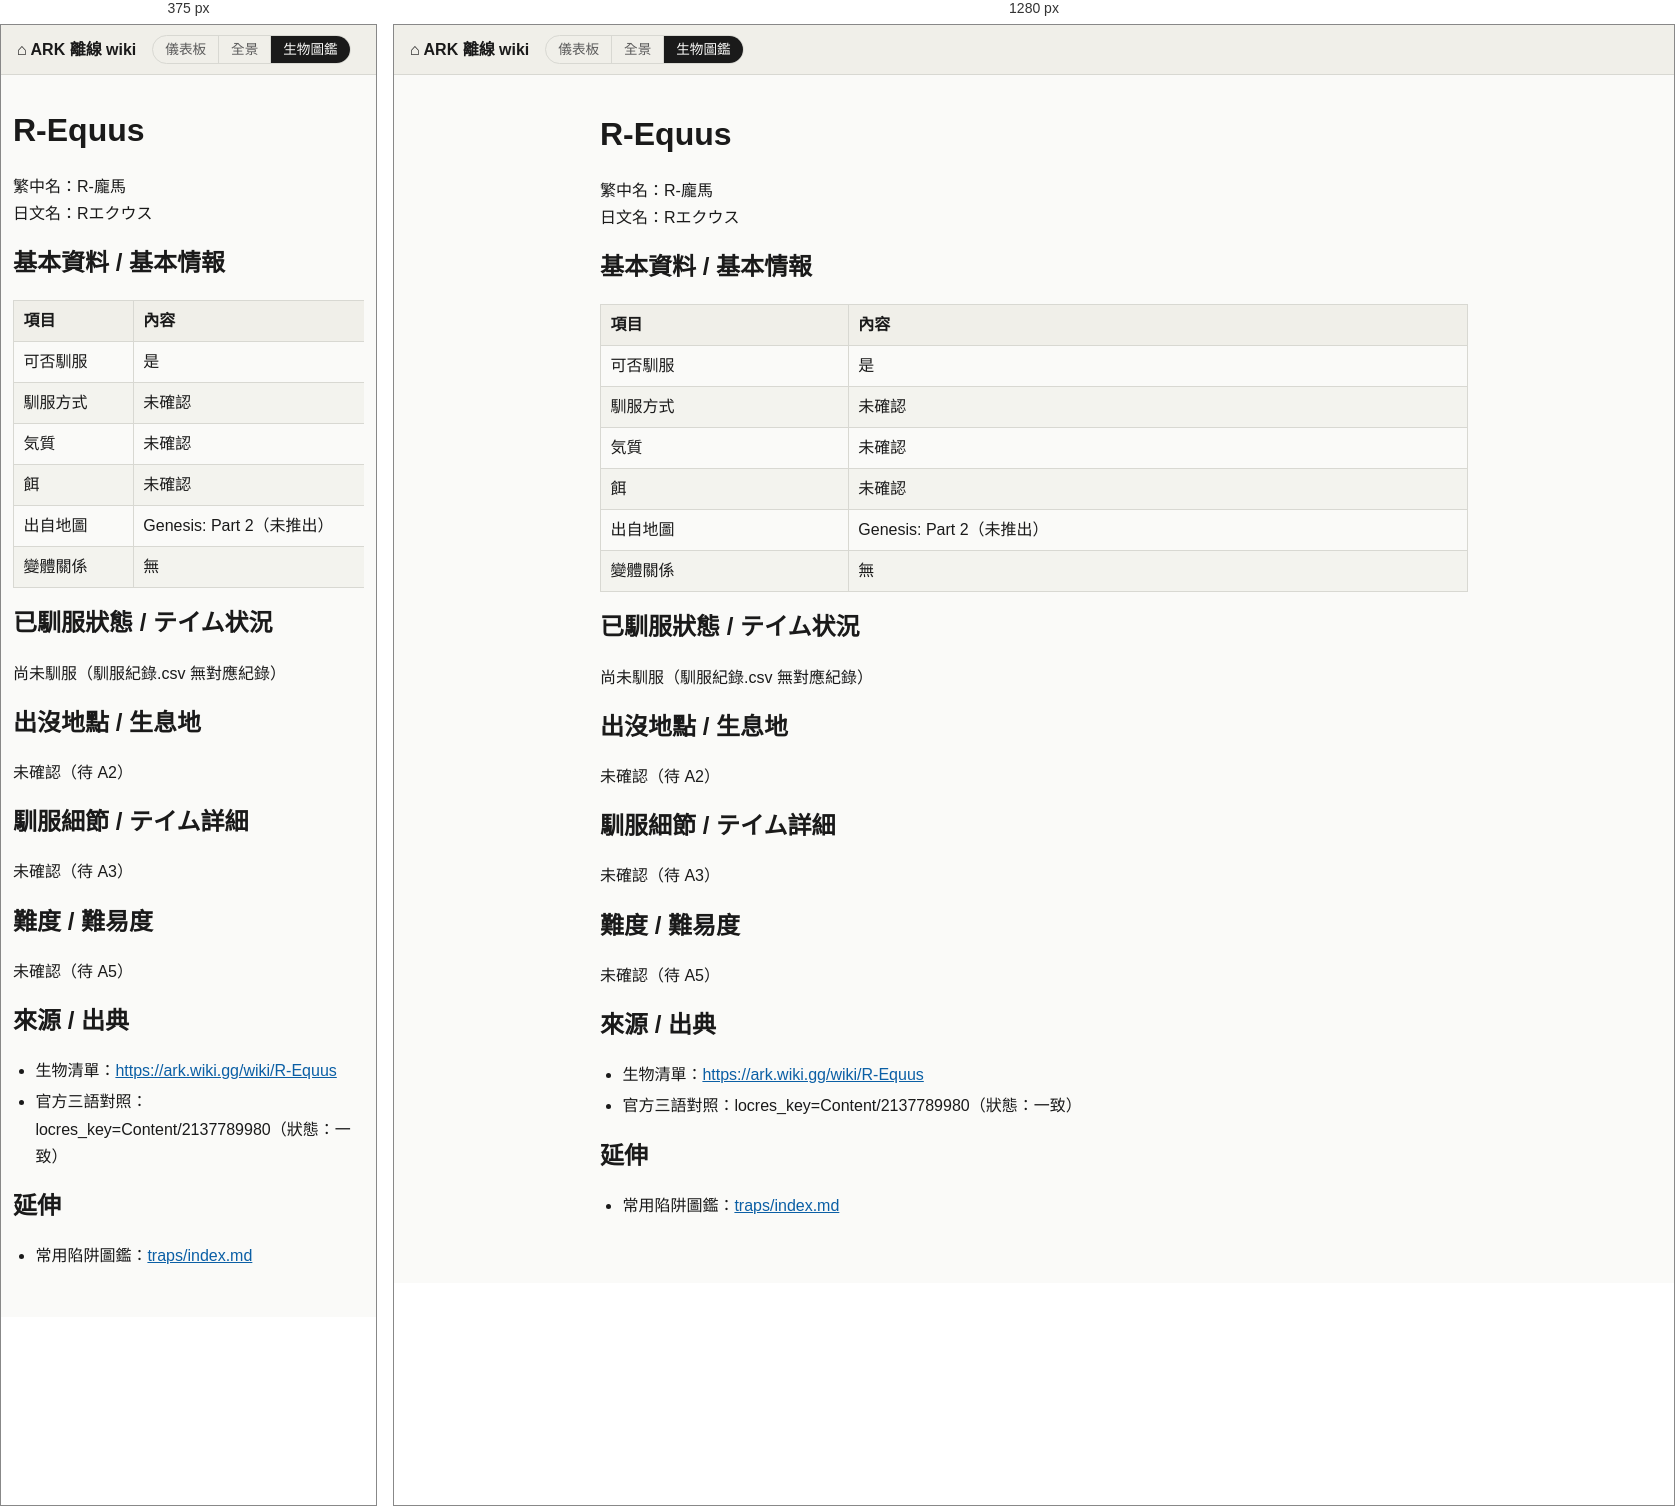
Rendered at 375 px and 1280 px, left to right.

<!-- file: r-equus.html -->
<!doctype html>
<html lang="zh-Hant">
<head>
<meta charset="utf-8">
<meta name="viewport" content="width=device-width, initial-scale=1">
<title>R-Equus - ARK 離線 wiki</title>
<link rel="stylesheet" href="../style.css">
</head>
<body>
<header class="site-header">
<a class="home-link" href="../index.html">&#8962; ARK 離線 wiki</a>
<nav class="site-switch" aria-label="ARK"><a href="../../">儀表板</a><a href="../island/index.html">全景</a><a href="../index.html" aria-current="page">生物圖鑑</a></nav>

</header>
<main class="page">
<h1 id="r-equus">R-Equus</h1>
<p>繁中名：R-龐馬
日文名：Rエクウス</p>
<h2 id="基本資料--基本情報">基本資料 / 基本情報</h2>
<div class="table-wrap"><table><thead><tr><th>項目</th><th>內容</th></tr></thead><tbody><tr><td>可否馴服</td><td>是</td></tr><tr><td>馴服方式</td><td>未確認</td></tr><tr><td>気質</td><td>未確認</td></tr><tr><td>餌</td><td>未確認</td></tr><tr><td>出自地圖</td><td>Genesis: Part 2（未推出）</td></tr><tr><td>變體關係</td><td>無</td></tr></tbody></table></div>
<h2 id="已馴服狀態--テイム状況">已馴服狀態 / テイム状況</h2>
<p>尚未馴服（馴服紀錄.csv 無對應紀錄）</p>
<h2 id="出沒地點--生息地">出沒地點 / 生息地</h2>
<p>未確認（待 A2）</p>
<h2 id="馴服細節--テイム詳細">馴服細節 / テイム詳細</h2>
<p>未確認（待 A3）</p>
<h2 id="難度--難易度">難度 / 難易度</h2>
<p>未確認（待 A5）</p>
<h2 id="來源--出典">來源 / 出典</h2>
<ul><li>生物清單：<a href="https://ark.wiki.gg/wiki/R-Equus">https://ark.wiki.gg/wiki/R-Equus</a></li><li>官方三語對照：locres_key=Content/2137789980（狀態：一致）</li></ul>
<h2 id="延伸">延伸</h2>
<ul><li>常用陷阱圖鑑：<a href="../traps/index.html">traps/index.md</a></li></ul>
</main>
</body>
</html>


/* @media block from style.css */
@media (max-width: 480px) {
  .page { padding: 0.75rem 0.75rem 2rem; }
  table { min-width: 420px; }
}